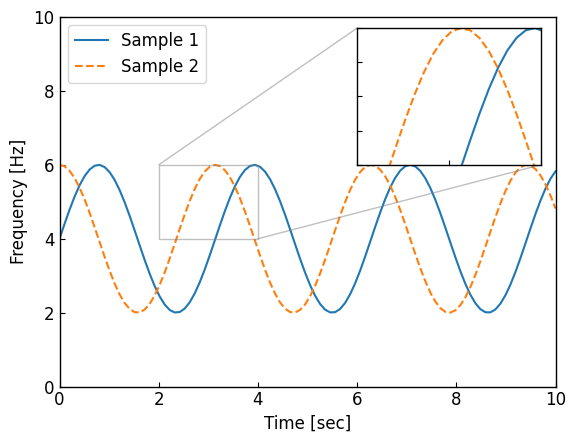

Reproduce this figure in Python.
# https://matplotlib.org/stable/gallery/subplots_axes_and_figures/axes_zoom_effect.html#sphx-glr-gallery-subplots-axes-and-figures-axes-zoom-effect-py
# https://matplotlib.org/stable/gallery/subplots_axes_and_figures/zoom_inset_axes.html#sphx-glr-gallery-subplots-axes-and-figures-zoom-inset-axes-py

import matplotlib.pyplot as plt
import numpy as np

# from matplotlib.transforms import (
#     Bbox, TransformedBbox, blended_transform_factory)
# from mpl_toolkits.axes_grid1.inset_locator import (
#     BboxPatch, BboxConnector, BboxConnectorPatch)


class PlotZoom:
    def __init__(self) -> None:
        self.plt_style()
    
    def plt_style(self):
        plt.rcParams['font.family'] ='Times New Roman'
        plt.rcParams['xtick.direction'] = 'in'
        plt.rcParams['ytick.direction'] = 'in'
        plt.rcParams['font.size'] = 12
        plt.rcParams['axes.linewidth'] = 1.0
        plt.rcParams['errorbar.capsize'] = 6
        plt.rcParams['lines.markersize'] = 7
        plt.rcParams['mathtext.fontset'] = 'dejavuserif'
        self.line_styles = ['-', '--', '-.', ':']
        self.markers = ['o', ',', '.', 'v', '^', '<', '>', '1', '2', '3', '.', ',', 'o', 'v', '^', '<', '>', '1', '2', '3']

    def plt_in_zoom(self):
        x = np.linspace(0, 10, 100)
        y1 = 4 + 2 * np.sin(2 * x)
        y2 = 4 + 2 * np.cos(2 * x)

        fig, ax = plt.subplots()

        ax.plot(x, y1, linestyle=self.line_styles[0], label='Sample 1')
        ax.plot(x, y2, linestyle=self.line_styles[1], label='Sample 2')
        
        ax.set_xlim(0, 10)
        ax.set_ylim(0, 10)
        ax.set_xlabel('Time [sec]')
        ax.set_ylabel('Frequency [Hz]')
        ax.legend(loc='upper left')

        # zoomしたグラフの描画
        axins = ax.inset_axes([0.6, 0.6, 0.37, 0.37])
        axins.plot(x, y1, linestyle=self.line_styles[0], label='Sample 1')
        axins.plot(x, y2, linestyle=self.line_styles[1], label='Sample 2')

        # zoomしたグラフの設定
        x1, x2, y1, y2 = 2, 4, 4, 6
        axins.set_xlim(x1, x2)
        axins.set_ylim(y1, y2)
        axins.set_xticklabels([])
        axins.set_yticklabels([])

        ax.indicate_inset_zoom(axins)


        plt.show()
    


if __name__ == '__main__':
    plot_zoom = PlotZoom()
    plot_zoom.plt_in_zoom()